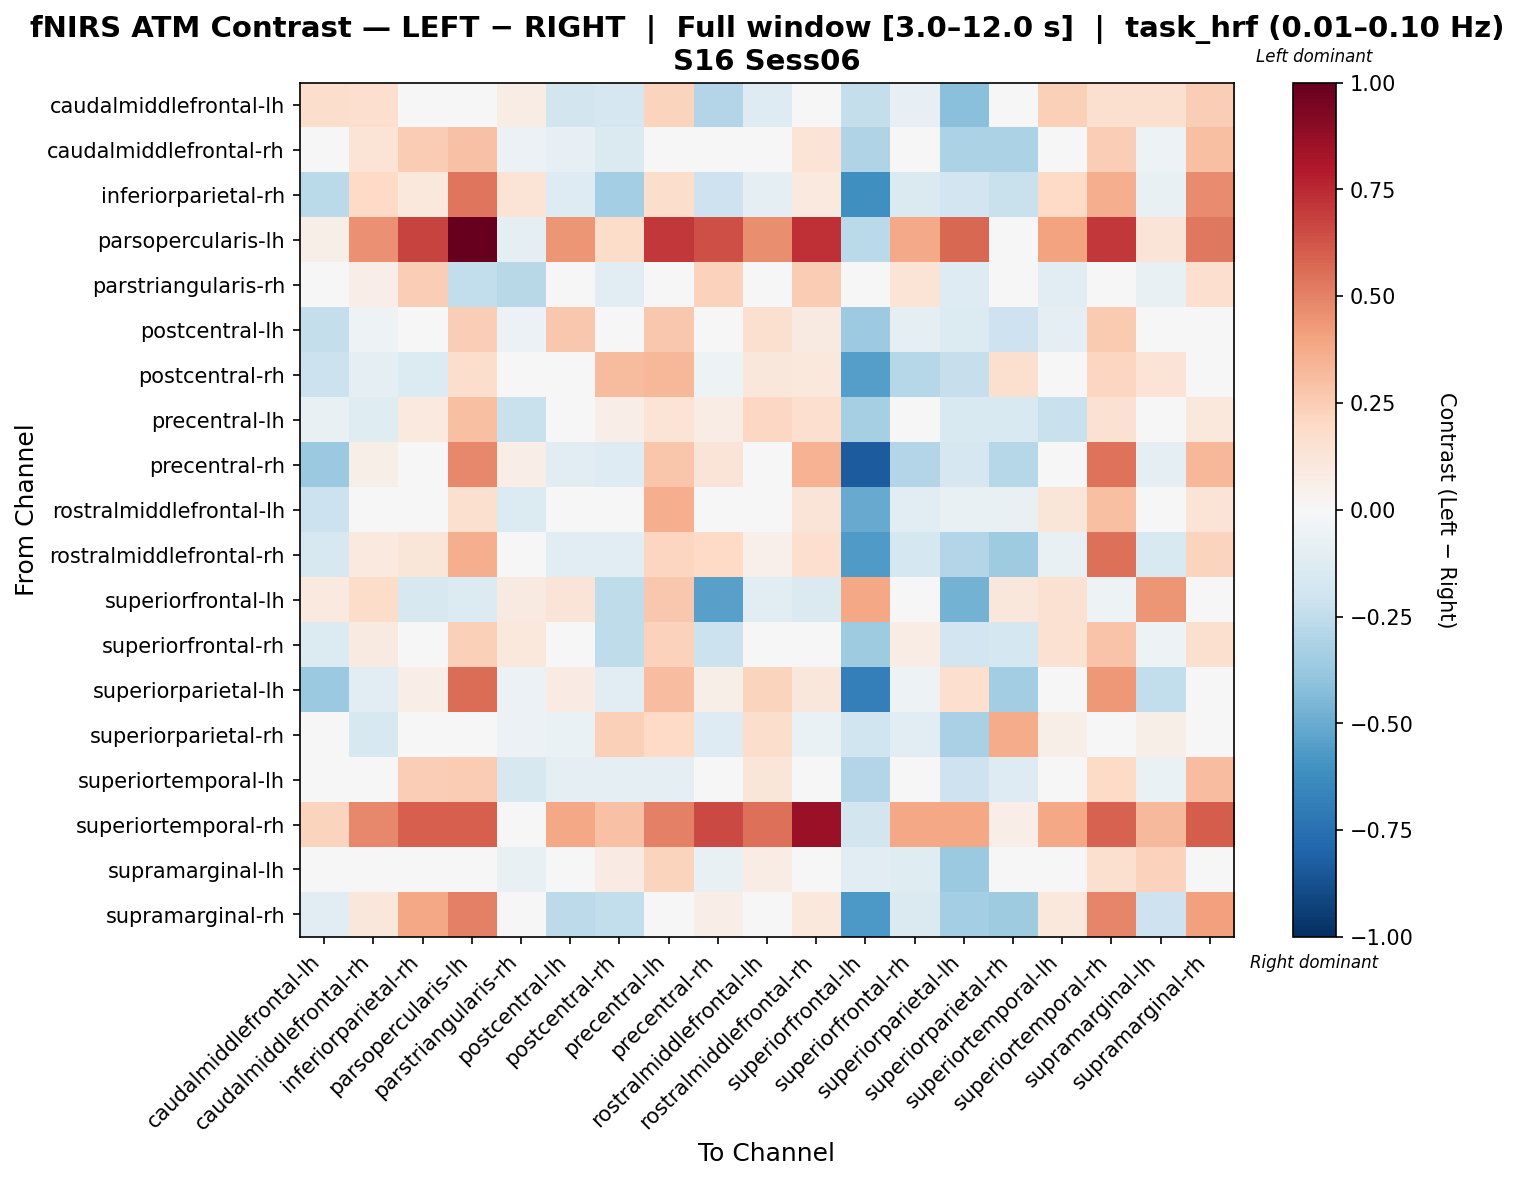

The table this chart was drawn from, first rows:
, caudalmiddlefrontal-lh, caudalmiddlefrontal-rh, inferiorparietal-rh, parsopercularis-lh, parstriangularis-rh, postcentral-lh, postcentral-rh, precentral-lh, precentral-rh, rostralmiddlefrontal-lh, rostralmiddlefrontal-rh, superiorfrontal-lh, superiorfrontal-rh, superiorparietal-lh, superiorparietal-rh, superiortemporal-lh, superiortemporal-rh, supramarginal-lh, supramarginal-rh
caudalmiddlefrontal-lh, 0.1784, 0.1676, -0.006713, 0.02921, 0.07514, -0.1808, -0.1668, 0.2224, -0.2916, -0.1261, 0.02479, -0.2345, -0.08411, -0.4145, -0.007382, 0.2393, 0.1636, 0.1623, 0.2497
caudalmiddlefrontal-rh, -0.03781, 0.138, 0.2519, 0.2893, -0.05529, -0.08232, -0.1454, 0.0002254, 0.006749, 0.0008495, 0.1366, -0.297, -0.03432, -0.319, -0.32, -0.02239, 0.2445, -0.05258, 0.298
inferiorparietal-rh, -0.2725, 0.1968, 0.1017, 0.5374, 0.1348, -0.129, -0.3372, 0.1759, -0.2095, -0.09372, 0.09935, -0.6123, -0.1432, -0.1906, -0.2223, 0.1977, 0.367, -0.07509, 0.4749
parsopercularis-lh, 0.06227, 0.4592, 0.6785, 1.0, -0.09586, 0.4399, 0.1847, 0.7062, 0.6436, 0.4677, 0.7276, -0.2667, 0.3793, 0.5758, -0.0267, 0.4061, 0.7084, 0.1316, 0.5308
parstriangularis-rh, -0.01122, 0.06716, 0.2448, -0.2495, -0.2756, -0.04055, -0.1022, -0.03681, 0.2318, 0.001982, 0.2526, -0.04055, 0.1378, -0.1305, -0.02913, -0.1049, -0.01338, -0.07088, 0.1692
postcentral-lh, -0.2352, -0.05226, -0.03564, 0.2457, -0.05583, 0.2715, -0.01868, 0.2694, 0.004751, 0.1628, 0.08705, -0.3631, -0.08781, -0.1403, -0.2078, -0.08804, 0.2642, 0.01385, -0.03459
postcentral-rh, -0.2145, -0.09713, -0.1382, 0.1759, -0.03918, 0.008733, 0.3161, 0.3283, -0.05105, 0.1172, 0.1016, -0.5509, -0.2837, -0.2314, 0.1626, -0.00233, 0.2151, 0.1351, 0.04783
precentral-lh, -0.07526, -0.1211, 0.09643, 0.2989, -0.2265, 0.02142, 0.06374, 0.1365, 0.07768, 0.2037, 0.1688, -0.3324, -0.034, -0.1536, -0.1524, -0.2257, 0.1553, -0.006833, 0.1053
precentral-rh, -0.3743, 0.06177, -0.003992, 0.4799, 0.06827, -0.1135, -0.131, 0.2735, 0.1277, 0.03462, 0.3465, -0.8306, -0.295, -0.1672, -0.285, 0.03351, 0.5422, -0.09915, 0.3318
rostralmiddlefrontal-lh, -0.2173, -0.03143, -0.02143, 0.1599, -0.1367, 0.03496, -0.03299, 0.3619, -0.04033, -0.01519, 0.1315, -0.5067, -0.114, -0.07101, -0.07118, 0.1222, 0.3031, 0.01132, 0.1334
rostralmiddlefrontal-rh, -0.1589, 0.09692, 0.1233, 0.367, 0.01825, -0.1156, -0.1109, 0.2141, 0.1965, 0.05113, 0.1695, -0.568, -0.1768, -0.293, -0.3565, -0.07091, 0.5472, -0.154, 0.221
superiorfrontal-lh, 0.1012, 0.1804, -0.161, -0.1345, 0.09222, 0.1255, -0.2573, 0.2732, -0.5438, -0.1104, -0.1448, 0.3854, 0.02426, -0.4754, 0.1156, 0.1496, -0.05129, 0.4437, -0.01246
superiorfrontal-rh, -0.1356, 0.0912, 0.03628, 0.237, 0.1044, -0.01343, -0.2533, 0.2287, -0.2134, 0.02046, 0.01581, -0.3526, 0.07073, -0.1938, -0.1794, 0.1486, 0.2851, -0.05403, 0.1573
superiorparietal-lh, -0.3724, -0.1057, 0.06284, 0.5561, -0.06237, 0.08259, -0.1157, 0.3096, 0.05934, 0.2246, 0.1148, -0.6852, -0.05326, 0.1664, -0.3472, -0.03598, 0.4304, -0.2492, 0.02032
superiorparietal-rh, -0.003225, -0.162, -0.01496, 0.001241, -0.05956, -0.06957, 0.2393, 0.1996, -0.1281, 0.1769, -0.06898, -0.2019, -0.1034, -0.3231, 0.3742, 0.06211, 0.03102, 0.05679, -0.006323
superiortemporal-lh, 0.04027, -0.03102, 0.2499, 0.2541, -0.1595, -0.09493, -0.08989, -0.09024, -0.03743, 0.1248, -0.002793, -0.2929, 0.04436, -0.209, -0.1273, -0.01577, 0.1955, -0.06529, 0.3071
superiortemporal-rh, 0.2195, 0.4782, 0.5987, 0.6001, -0.02171, 0.3906, 0.2897, 0.5042, 0.6627, 0.552, 0.8663, -0.184, 0.3861, 0.3877, 0.06889, 0.3859, 0.5929, 0.3266, 0.6078
supramarginal-lh, 0.01398, -0.01755, 0.03385, 0.01235, -0.07332, -0.02053, 0.08143, 0.2261, -0.07443, 0.0755, -0.003127, -0.1107, -0.1249, -0.3713, -0.03382, -0.04372, 0.1609, 0.2335, 0.03586
supramarginal-rh, -0.1159, 0.1171, 0.3873, 0.5029, 0.04688, -0.2593, -0.2482, 0.0271, 0.06971, -0.028, 0.1046, -0.573, -0.1421, -0.336, -0.3552, 0.1072, 0.4919, -0.2042, 0.4072
